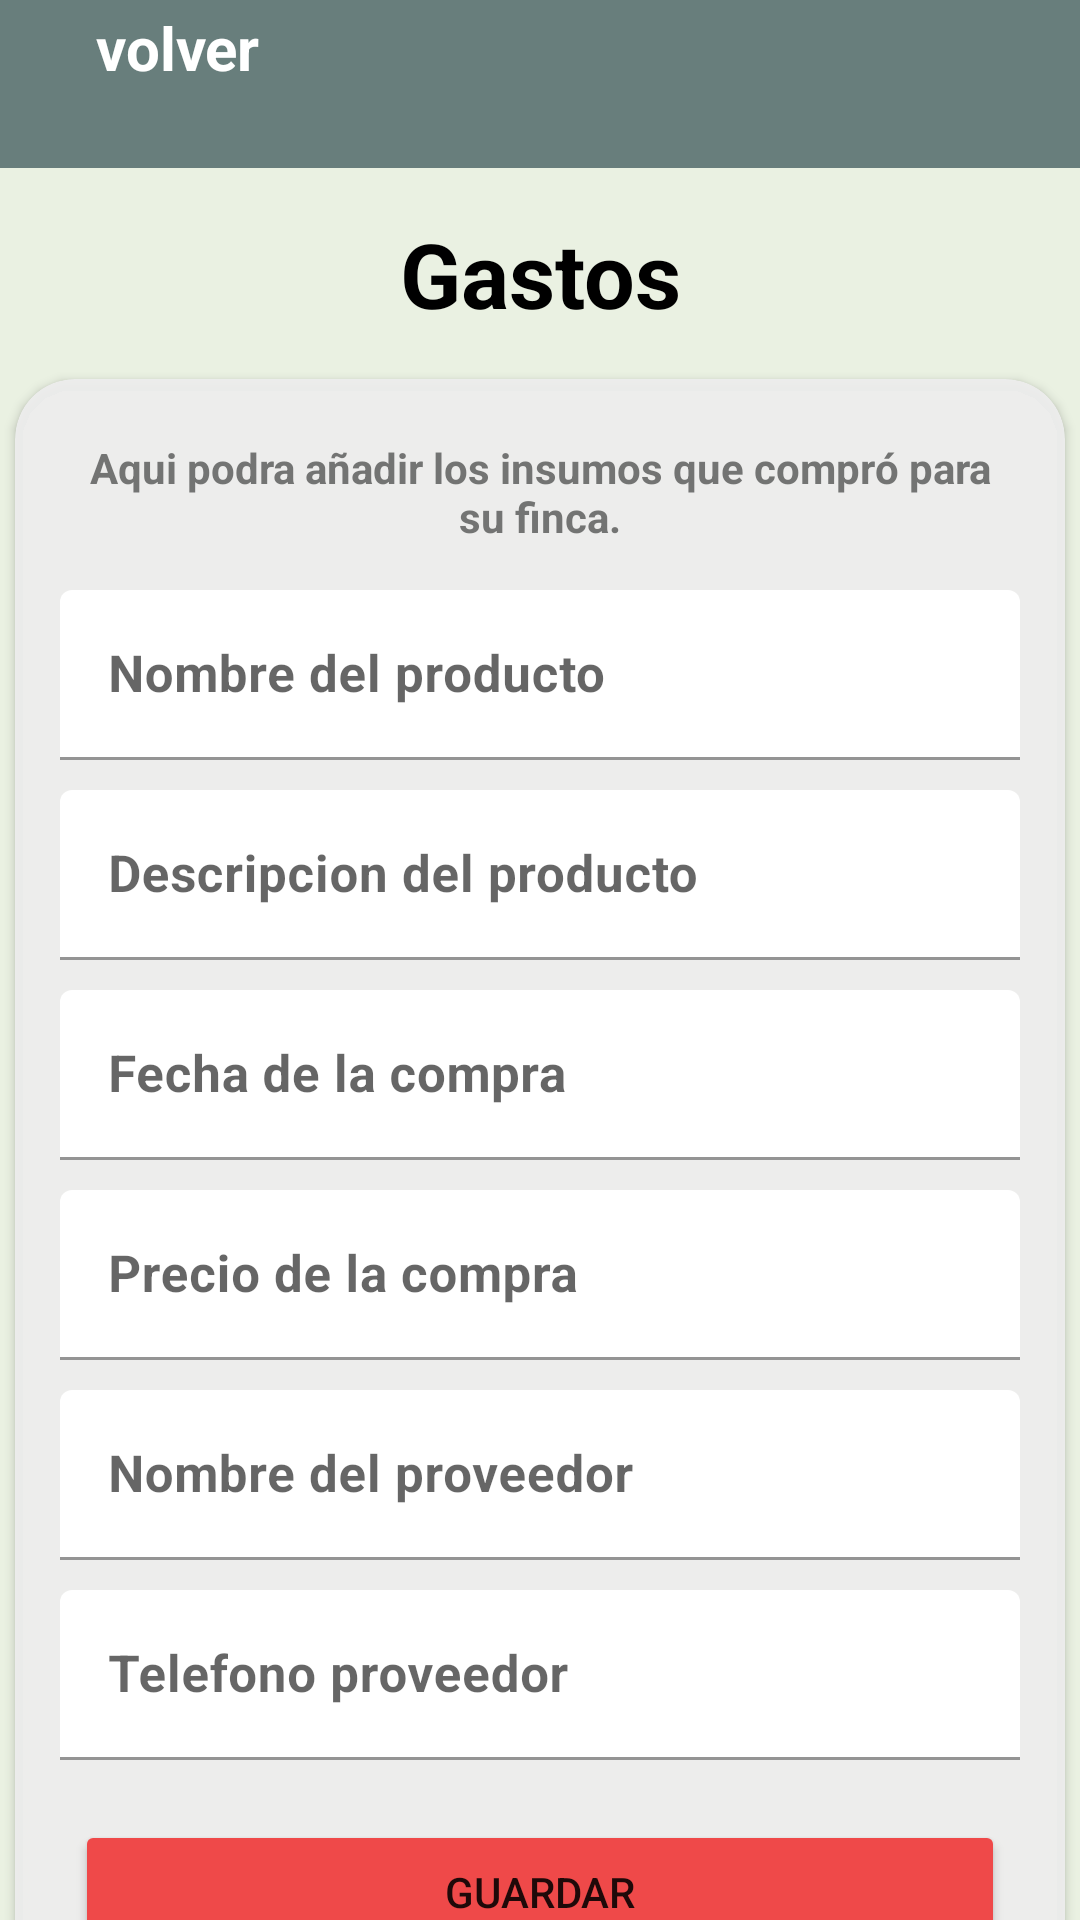

This screen was rendered from an Android layout file. Write that file and the resources it references.
<!-- AndroidManifest.xml: application theme Theme.LivestockProject -->
<!-- res/layout/activity_buy.xml -->
<?xml version="1.0" encoding="utf-8"?>
<androidx.constraintlayout.widget.ConstraintLayout xmlns:android="http://schemas.android.com/apk/res/android"
    xmlns:app="http://schemas.android.com/apk/res-auto"
    xmlns:tools="http://schemas.android.com/tools"
    android:layout_width="match_parent"
    android:layout_height="match_parent"
    android:background="@color/background_app"
    tools:context=".ui.Finance.BuyActivity">

    <include
        android:id="@+id/viewToolBar"
        layout="@layout/view_tool_bar" />

    <TextView
        android:id="@+id/title"
        android:layout_width="wrap_content"
        android:layout_height="wrap_content"
        android:padding="15dp"
        android:text="@string/Buy_title"
        android:textColor="@color/black"
        android:textSize="30sp"
        android:textStyle="bold"
        app:layout_constraintBottom_toTopOf="@id/card"
        app:layout_constraintEnd_toEndOf="parent"
        app:layout_constraintStart_toStartOf="parent"
        app:layout_constraintTop_toBottomOf="@+id/viewToolBar" />


    <androidx.cardview.widget.CardView
        android:id="@+id/card"
        android:layout_width="350dp"
        android:layout_height="wrap_content"
        android:backgroundTint="@color/background_card"
        app:cardCornerRadius="20dp"
        app:layout_constraintEnd_toEndOf="parent"
        app:layout_constraintStart_toStartOf="parent"
        app:layout_constraintTop_toBottomOf="@+id/title">


        <LinearLayout
            android:layout_width="match_parent"
            android:layout_height="wrap_content"
            android:orientation="vertical"
            android:padding="10dp">

            <TextView
                android:layout_width="wrap_content"
                android:layout_height="wrap_content"
                android:gravity="center"
                android:padding="10dp"
                android:text="@string/Buy_description"
                android:textColor="@color/gray"
                android:textSize="14sp"
                android:textStyle="bold" />

            <com.google.android.material.textfield.TextInputLayout
                android:id="@+id/name"
                android:layout_width="match_parent"
                android:layout_height="0dp"
                android:layout_weight="1"
                android:hint="@string/Buy_name"
                android:padding="5dp"
                app:boxBackgroundColor="@android:color/transparent">

                <com.google.android.material.textfield.TextInputEditText
                    android:id="@+id/etNameProducto"
                    android:layout_width="match_parent"
                    android:layout_height="wrap_content"
                    android:inputType="text"
                    android:maxLength="20"
                    android:textColor="@color/gray"
                    android:textSize="17sp"
                    android:textStyle="bold" />

            </com.google.android.material.textfield.TextInputLayout>

            <com.google.android.material.textfield.TextInputLayout
                android:id="@+id/descrption"
                android:layout_width="match_parent"
                android:layout_height="0dp"
                android:layout_weight="1"
                android:hint="@string/Buy_descriptionProduct"
                android:padding="5dp"
                app:boxBackgroundColor="@android:color/transparent">

                <com.google.android.material.textfield.TextInputEditText
                    android:id="@+id/etDesProducto"
                    android:layout_width="match_parent"
                    android:layout_height="wrap_content"
                    android:inputType="text"
                    android:maxLength="50"
                    android:textColor="@color/gray"
                    android:textSize="17sp"
                    android:textStyle="bold" />

            </com.google.android.material.textfield.TextInputLayout>

            <com.google.android.material.textfield.TextInputLayout
                android:id="@+id/date"
                android:layout_width="match_parent"
                android:layout_height="0dp"
                android:layout_weight="1"
                android:hint="@string/Buy_date"
                android:padding="5dp"
                app:boxBackgroundColor="@android:color/transparent">

                <com.google.android.material.textfield.TextInputEditText
                    android:id="@+id/etFechaCompra"
                    android:layout_width="match_parent"
                    android:layout_height="wrap_content"
                    android:layout_gravity="center"
                    android:clickable="false"
                    android:focusable="false"
                    android:inputType="text"
                    android:maxLength="10"
                    android:textSize="17sp"
                    android:textStyle="bold" />

            </com.google.android.material.textfield.TextInputLayout>

            <com.google.android.material.textfield.TextInputLayout
                android:id="@+id/price"
                android:layout_width="match_parent"
                android:layout_height="0dp"
                android:layout_weight="1"
                android:hint="@string/Buy_price"
                android:padding="5dp"
                app:boxBackgroundColor="@android:color/transparent">

                <com.google.android.material.textfield.TextInputEditText
                    android:id="@+id/etPrecioProducto"
                    android:layout_width="match_parent"
                    android:layout_height="wrap_content"
                    android:inputType="number"
                    android:maxLength="20"
                    android:textColor="@color/gray"
                    android:textSize="17sp"
                    android:textStyle="bold" />

            </com.google.android.material.textfield.TextInputLayout>

            <com.google.android.material.textfield.TextInputLayout
                android:id="@+id/namex"
                android:layout_width="match_parent"
                android:layout_height="0dp"
                android:layout_weight="1"
                android:hint="@string/Buy_nameSeller"
                android:padding="5dp"
                app:boxBackgroundColor="@android:color/transparent">

                <com.google.android.material.textfield.TextInputEditText
                    android:id="@+id/etNombreProveedor"
                    android:layout_width="match_parent"
                    android:layout_height="wrap_content"
                    android:inputType="text"
                    android:maxLength="20"
                    android:textColor="@color/gray"
                    android:textSize="17sp"
                    android:textStyle="bold" />

            </com.google.android.material.textfield.TextInputLayout>

            <com.google.android.material.textfield.TextInputLayout
                android:id="@+id/tel"
                android:layout_width="match_parent"
                android:layout_height="0dp"
                android:layout_weight="1"
                android:hint="@string/Buy_telSeller"
                android:padding="5dp"
                app:boxBackgroundColor="@android:color/transparent">

                <com.google.android.material.textfield.TextInputEditText
                    android:id="@+id/etTelProveedor"
                    android:layout_width="match_parent"
                    android:layout_height="wrap_content"
                    android:inputType="number"
                    android:maxLength="20"
                    android:textColor="@color/gray"
                    android:textSize="17sp"
                    android:textStyle="bold" />

            </com.google.android.material.textfield.TextInputLayout>

                <Button
                    android:id="@+id/btnSaveBuy"
                    android:layout_width="match_parent"
                    android:layout_height="wrap_content"
                    android:layout_marginHorizontal="10dp"
                    android:layout_marginTop="15dp"
                    android:backgroundTint="@color/button_red"
                    android:text="@string/Buy_saveBuy" />

        </LinearLayout>

    </androidx.cardview.widget.CardView>


</androidx.constraintlayout.widget.ConstraintLayout>
<!-- res/layout/view_tool_bar.xml (included above) -->
<?xml version="1.0" encoding="utf-8"?>
<FrameLayout
    xmlns:android="http://schemas.android.com/apk/res/android"
    xmlns:app="http://schemas.android.com/apk/res-auto"
    android:layout_width="match_parent"
    android:layout_height="?actionBarSize"
    android:background="@color/toolBar"
    app:layout_constraintTop_toTopOf="parent">

    <LinearLayout
        android:id="@+id/back"
        android:layout_width="wrap_content"
        android:layout_height="wrap_content"
        android:gravity="center"
        android:orientation="horizontal">

        <ImageView
            android:layout_width="wrap_content"
            android:layout_height="wrap_content"
            android:padding="16dp"
            android:src="@drawable/back_icon" />

        <TextView
            android:layout_width="wrap_content"
            android:layout_height="wrap_content"
            android:text="volver"
            android:textColor="@color/white"
            android:textSize="20sp"
            android:textStyle="bold" />

    </LinearLayout>
</FrameLayout>
<!-- resources referenced by this layout -->
<resources>
  <color name="background_app">#EAF1E2</color>
  <color name="background_card">#EEEE</color>
  <color name="black">#FF000000</color>
  <color name="button_red">#EF4949</color>
  <color name="gray">#D75D5E5D</color>
  <color name="toolBar">#687E7C</color>
  <color name="white">#FFFFFFFF</color>
  <string name="Buy_date">Fecha de la compra</string>
  <string name="Buy_description">Aqui podra añadir los insumos que compró para su finca.</string>
  <string name="Buy_descriptionProduct">Descripcion del producto</string>
  <string name="Buy_name">Nombre del producto</string>
  <string name="Buy_nameSeller">Nombre del proveedor</string>
  <string name="Buy_price">Precio de la compra</string>
  <string name="Buy_saveBuy">Guardar</string>
  <string name="Buy_telSeller">Telefono proveedor</string>
  <string name="Buy_title">Gastos</string>
  <style name="Theme.LivestockProject" parent="Theme.MaterialComponents.DayNight.NoActionBar">
          
          <item name="colorPrimary">@color/toolBar</item>
          <item name="colorPrimaryVariant">@color/toolBar</item>
          <item name="colorOnPrimary">@color/white</item>
          
          <item name="colorSecondary">@color/teal_200</item>
          <item name="colorSecondaryVariant">@color/teal_700</item>
          <item name="colorOnSecondary">@color/black</item>
          
          <item name="android:statusBarColor">?attr/colorPrimaryVariant</item>
          
      </style>
  <color name="teal_200">#FF03DAC5</color>
  <color name="teal_700">#FF018786</color>
</resources>
